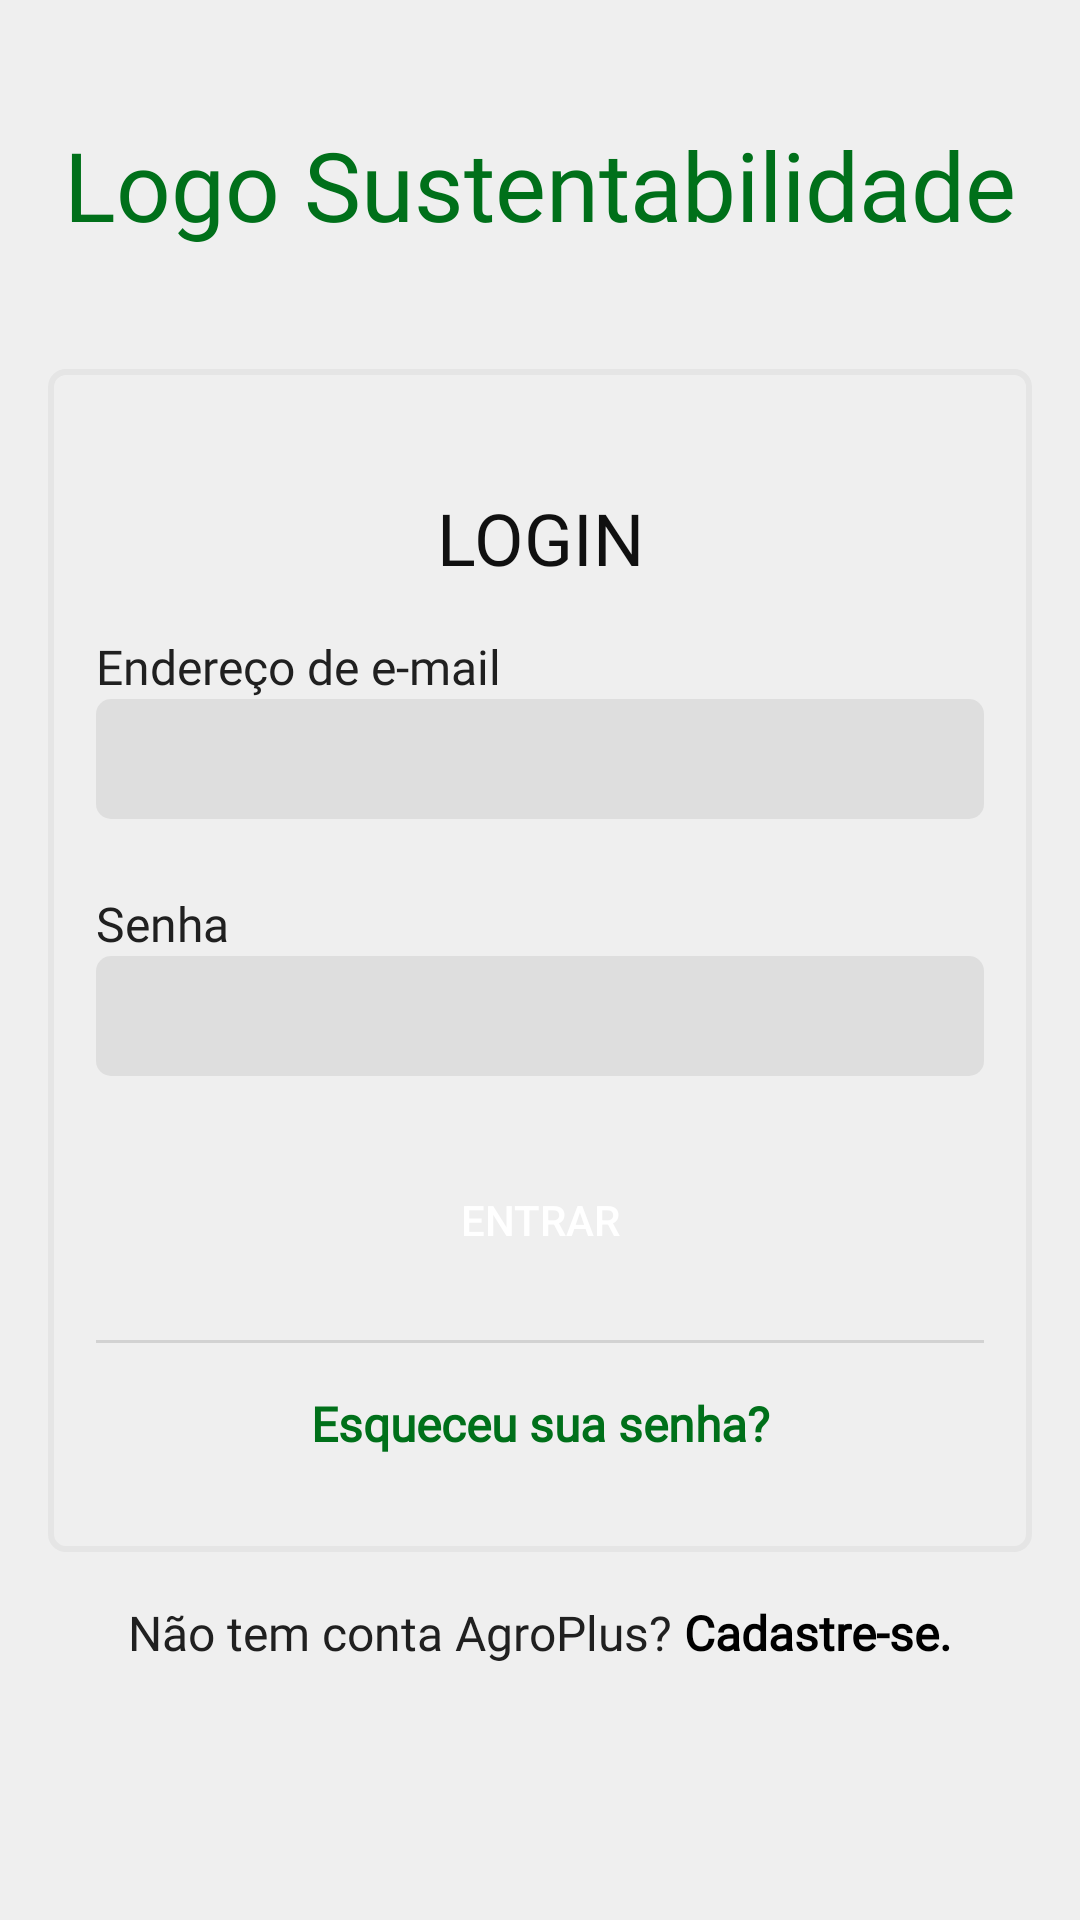

This screen was rendered from an Android layout file. Write that file and the resources it references.
<!-- AndroidManifest.xml: application theme AppTheme -->
<!-- res/layout/fragment_login.xml -->
<?xml version="1.0" encoding="utf-8"?>
<layout
    xmlns:android="http://schemas.android.com/apk/res/android"
    xmlns:app="http://schemas.android.com/apk/res-auto"
    xmlns:tools="http://schemas.android.com/tools">


    <androidx.constraintlayout.widget.ConstraintLayout
        android:layout_width="match_parent"
        android:layout_height="match_parent"
        android:layout_marginBottom="4dp"
        android:background="@color/colorBackground">


        <TextView
            android:id="@+id/textView3"
            android:layout_width="match_parent"
            android:layout_height="wrap_content"
            android:contentDescription="@string/logo_description"
            android:fontFamily="@font/montserrat"
            android:text="Logo Sustentabilidade"
            android:textAlignment="center"
            android:textColor="@color/colorPrimaryDark"
            android:textSize="32sp"
            app:layout_constraintBottom_toTopOf="@id/layout_constraint_login"
            app:layout_constraintEnd_toEndOf="parent"
            app:layout_constraintStart_toStartOf="parent"
            app:layout_constraintTop_toTopOf="parent" />

        <androidx.constraintlayout.widget.ConstraintLayout
            android:id="@+id/layout_constraint_login"
            android:layout_width="match_parent"
            android:layout_height="wrap_content"
            android:layout_marginStart="16dp"
            android:layout_marginEnd="16dp"
            android:background="@drawable/layout_margin_design"
            android:paddingStart="16dp"
            android:paddingTop="32dp"
            android:paddingEnd="16dp"
            android:paddingBottom="32dp"
            app:layout_constraintBottom_toBottomOf="parent"
            app:layout_constraintEnd_toEndOf="parent"
            app:layout_constraintStart_toStartOf="parent"
            app:layout_constraintTop_toTopOf="parent">

            <TextView
                android:id="@+id/loginIntroMessage"
                android:layout_width="wrap_content"
                android:layout_height="wrap_content"
                android:fontFamily="@font/montserrat"
                android:padding="8dp"
                android:text="@string/login_intro_message"
                android:textColor="@color/colorTitle"
                android:textSize="24sp"
                app:layout_constraintEnd_toEndOf="parent"
                app:layout_constraintStart_toStartOf="parent"
                app:layout_constraintTop_toTopOf="parent" />

            <TextView
                android:id="@+id/textViewEmailIntroMessage"
                style="@style/edittext_title"
                android:layout_marginTop="8dp"
                android:text="@string/email_address"
                app:layout_constraintStart_toStartOf="parent"
                app:layout_constraintTop_toBottomOf="@id/loginIntroMessage" />

            <EditText
                android:id="@+id/userEmailLogin"
                style="@style/editText_style"
                android:autofillHints="No"
                android:inputType="textWebEmailAddress"
                app:layout_constraintEnd_toEndOf="parent"
                app:layout_constraintStart_toStartOf="parent"
                app:layout_constraintTop_toBottomOf="@id/textViewEmailIntroMessage"
                tools:ignore="LabelFor" />

            <TextView
                android:id="@+id/textViewPasswordIntroMessage"
                style="@style/edittext_title"
                android:layout_width="wrap_content"
                android:layout_height="wrap_content"
                android:layout_marginTop="24dp"
                android:text="@string/senha_intro_message"
                app:layout_constraintStart_toStartOf="parent"
                app:layout_constraintTop_toBottomOf="@id/userEmailLogin" />

            <EditText
                android:id="@+id/userPassWordLogin"
                style="@style/editText_style"
                android:importantForAutofill="no"
                android:inputType="textWebPassword"
                app:layout_constraintEnd_toEndOf="parent"
                app:layout_constraintStart_toStartOf="parent"
                app:layout_constraintTop_toBottomOf="@id/textViewPasswordIntroMessage"
                tools:ignore="LabelFor" />

            <Button
                android:id="@+id/button_login"
                android:layout_width="0dp"
                android:layout_height="wrap_content"
                android:layout_marginTop="24dp"
                android:background="@drawable/button_shape"
                android:backgroundTint="@color/colorPrimary"
                android:text="@string/login_message"
                android:textColor="@android:color/white"
                app:layout_constraintEnd_toEndOf="parent"
                app:layout_constraintStart_toStartOf="parent"
                app:layout_constraintTop_toBottomOf="@id/userPassWordLogin" />

            <View
                android:id="@+id/divider"
                android:layout_width="0dp"
                android:layout_height="1dp"
                android:layout_marginTop="16dp"
                android:background="?android:attr/listDivider"
                app:layout_constraintEnd_toEndOf="parent"
                app:layout_constraintStart_toStartOf="parent"
                app:layout_constraintTop_toBottomOf="@id/button_login" />

            <TextView
                android:id="@+id/textViewForgotPasswordIntroMessage"
                style="@style/edittext_title"
                android:layout_width="wrap_content"
                android:layout_height="wrap_content"
                android:layout_marginTop="16dp"
                android:text="@string/forgot_your_password_intro_message"
                android:textColor="@color/colorPrimaryDark"
                android:textStyle="bold"
                app:layout_constraintEnd_toEndOf="parent"
                app:layout_constraintStart_toStartOf="parent"
                app:layout_constraintTop_toBottomOf="@id/divider" />


        </androidx.constraintlayout.widget.ConstraintLayout>

        <LinearLayout
            android:id="@+id/cadastro_linear_layout"
            android:layout_width="match_parent"
            android:layout_height="wrap_content"
            android:layout_marginTop="16dp"
            android:gravity="center"
            android:orientation="horizontal"
            app:layout_constraintTop_toBottomOf="@id/layout_constraint_login"
            tools:layout_editor_absoluteX="32dp">

            <TextView
                style="@style/edittext_title"
                android:layout_width="wrap_content"
                android:layout_height="wrap_content"
                android:text="@string/agroplus_account_message" />

            <TextView
                style="@style/edittext_title"
                android:layout_width="wrap_content"
                android:layout_height="wrap_content"
                android:layout_marginStart="4dp"
                android:text="@string/sign_up_message"
                android:textColor="@android:color/black"
                android:textStyle="bold" />

        </LinearLayout>

        <ProgressBar
            android:id="@+id/progressBar"
            style="?android:attr/progressBarStyle"
            android:layout_width="80dp"
            android:layout_height="80dp"
            android:visibility="gone"
            app:layout_constraintBottom_toBottomOf="parent"
            app:layout_constraintEnd_toEndOf="parent"
            app:layout_constraintStart_toStartOf="parent"

            app:layout_constraintTop_toTopOf="parent" />


    </androidx.constraintlayout.widget.ConstraintLayout>


</layout>
<!-- resources referenced by this layout -->
<resources>
  <color name="colorBackground">#efefef</color>
  <color name="colorPrimary">#43a047</color>
  <color name="colorPrimaryDark">#00701a</color>
  <color name="colorTitle">#101010</color>
  <!-- drawable layout_margin_design (drawable) -->
  <?xml version="1.0" encoding="utf-8"?>
  <shape xmlns:android="http://schemas.android.com/apk/res/android">
  
      <corners
          android:radius="5dp"/>
      <stroke
          android:width="2dp"
          android:color="#e5e5e5"/>
  
  </shape>
  <string name="agroplus_account_message">Não tem conta AgroPlus?</string>
  <string name="email_address">Endereço de e-mail</string>
  <string name="forgot_your_password_intro_message">Esqueceu sua senha?</string>
  <string name="login_intro_message">LOGIN</string>
  <string name="login_message">Entrar</string>
  <string name="logo_description">Agroplus logo</string>
  <string name="senha_intro_message">Senha</string>
  <string name="sign_up_message">Cadastre-se.</string>
  <style name="editText_style">
          <item name="android:layout_width">0dp</item>
          <item name="android:layout_height">40dp</item>
          <item name="android:background">@drawable/login_shape_background</item>
          <item name="android:ems">10</item>
          <item name="android:paddingStart">8dp</item>
          <item name="android:paddingEnd">8dp</item>
      </style>
  <style name="edittext_title">
          <item name="android:layout_width">wrap_content</item>
          <item name="android:layout_height">wrap_content</item>
          <item name="android:fontFamily">@font/montserrat</item>
          <item name="android:textColor">@color/colorTextPrimary</item>
          <item name="android:textSize">16sp</item>
      </style>
  <style name="AppTheme" parent="Theme.AppCompat.Light.NoActionBar">
          
          <item name="colorPrimary">@color/colorPrimary</item>
          <item name="colorPrimaryDark">@color/colorPrimaryDark</item>
          <item name="colorAccent">@color/colorAccent</item>
      </style>
  <!-- drawable login_shape_background (drawable) -->
  <?xml version="1.0" encoding="utf-8"?>
  <shape xmlns:android="http://schemas.android.com/apk/res/android">
  
      <solid
          android:color="#95d3d3d3"/>
      <corners
          android:radius="5dp"/>
  
  </shape>
  <color name="colorTextPrimary">#202020</color>
  <color name="colorAccent">#42a5f5</color>
</resources>
